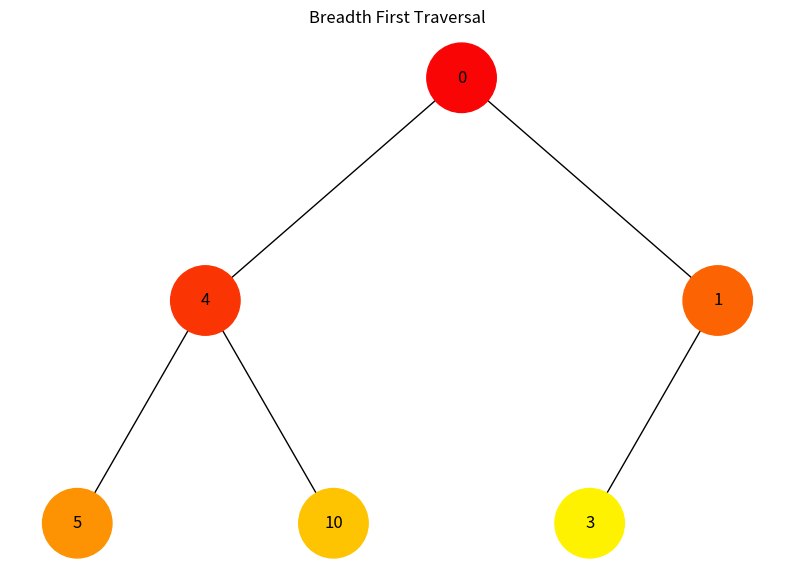
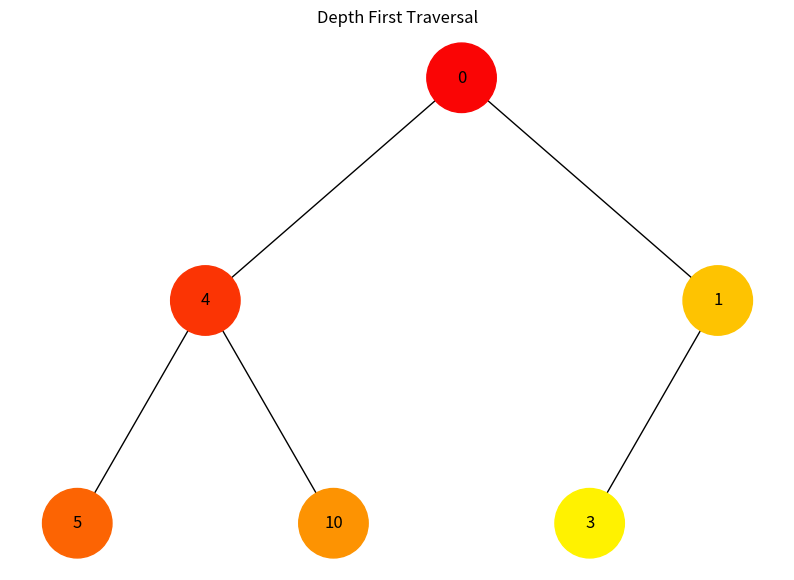

These charts were generated, in order, by the following Python code:
import uuid

import networkx as nx
import matplotlib.pyplot as plt

PALETTE = ["#FA0505", "#FB3404", "#FC6403", "#FD9302", "#FEC301", "#FFF200"]


class Node:
    def __init__(self, key, color="skyblue"):
        self.left = None
        self.right = None
        self.val = key
        self.color = color
        self.id = str(uuid.uuid4())


def add_edges(graph, node, pos, x=0, y=0, layer=1):
    if node is not None:
        graph.add_node(node.id, color=node.color, label=node.val)
        if node.left:
            graph.add_edge(node.id, node.left.id)
            l = x - 1 / 2**layer
            pos[node.left.id] = (l, y - 1)
            l = add_edges(graph, node.left, pos, x=l, y=y - 1, layer=layer + 1)
        if node.right:
            graph.add_edge(node.id, node.right.id)
            r = x + 1 / 2**layer
            pos[node.right.id] = (r, y - 1)
            r = add_edges(graph, node.right, pos, x=r, y=y - 1, layer=layer + 1)
    return graph


def draw_tree(tree_root, traversal_function, title):
    tree_root = traversal_function(tree_root)
    tree = nx.DiGraph()
    pos = {tree_root.id: (0, 0)}
    tree = add_edges(tree, tree_root, pos)

    colors = [node[1]["color"] for node in tree.nodes(data=True)]
    labels = {node[0]: node[1]["label"] for node in tree.nodes(data=True)}

    plt.figure(figsize=(10, 7))
    plt.title(title)
    nx.draw(
        tree, pos=pos, labels=labels, arrows=False, node_size=2500, node_color=colors
    )
    plt.show()


def bread_first_traversal(tree_root):
    palette = PALETTE.copy()

    queue = [(tree_root, palette.pop(0))]

    while queue:
        node, color = queue.pop(0)
        node.color = color

        if node.left:
            queue.append((node.left, palette.pop(0)))
        if node.right:
            queue.append((node.right, palette.pop(0)))

    return tree_root


def depth_first_traversal(root, palette=PALETTE.copy()):
    if root:
        root.color = palette.pop(0)
        depth_first_traversal(root.left, palette)
        depth_first_traversal(root.right, palette)

    return root


if __name__ == "__main__":
    first_root = Node(0)
    first_root.left = Node(4)
    first_root.left.left = Node(5)
    first_root.left.right = Node(10)
    first_root.right = Node(1)
    first_root.right.left = Node(3)

    draw_tree(first_root, bread_first_traversal, "Breadth First Traversal")

    second_root = Node(0)
    second_root.left = Node(4)
    second_root.left.left = Node(5)
    second_root.left.right = Node(10)
    second_root.right = Node(1)
    second_root.right.left = Node(3)

    draw_tree(second_root, depth_first_traversal, "Depth First Traversal")
